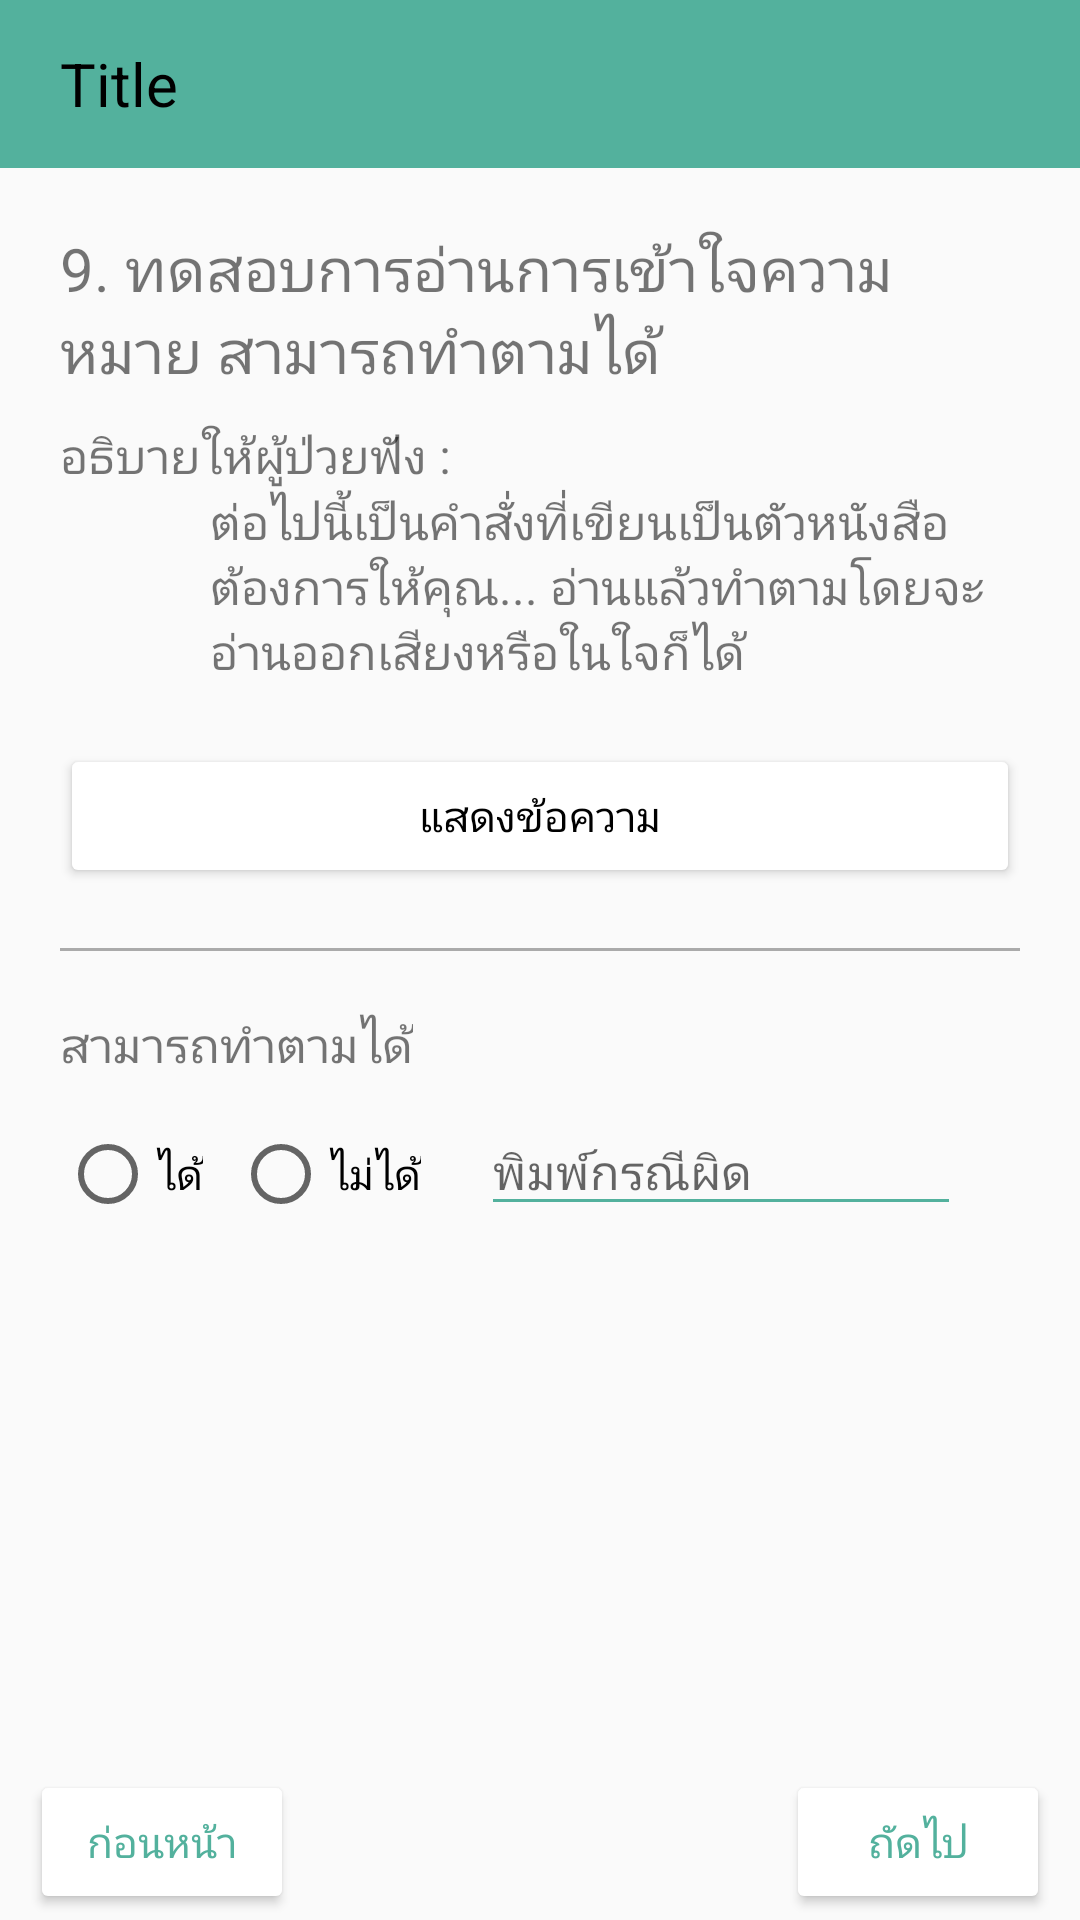

Write the Android layout XML for this screen, with the resource values it uses.
<!-- AndroidManifest.xml: application theme AppTheme -->
<!-- res/layout/no_9.xml -->
<?xml version="1.0" encoding="utf-8"?>
<LinearLayout xmlns:android="http://schemas.android.com/apk/res/android"
    xmlns:app="http://schemas.android.com/apk/res-auto"
    android:orientation="vertical"
    android:layout_width="match_parent"
    android:layout_height="match_parent">

    <include layout="@layout/toolbar_sub" />

    <LinearLayout
        android:layout_width="match_parent"
        android:layout_height="wrap_content"
        android:orientation="vertical"
        android:layout_marginStart="20dp"
        android:layout_marginEnd="20dp">

        <TextView
            android:layout_width="wrap_content"
            android:layout_height="wrap_content"
            android:layout_marginTop="20dp"
            android:textSize="20sp"
            android:text="9. ทดสอบการอ่านการเข้าใจความหมาย สามารถทำตามได้" />

        <TextView
            android:layout_width="wrap_content"
            android:layout_height="wrap_content"
            android:textSize="16sp"
            android:layout_marginTop="10dp"
            android:text="อธิบายให้ผู้ป่วยฟัง : " />

        <TextView
            android:layout_width="wrap_content"
            android:layout_height="wrap_content"
            android:textSize="16sp"
            android:layout_marginStart="50dp"
            android:id="@+id/question"
            android:text="ต่อไปนี้เป็นคำสั่งที่เขียนเป็นตัวหนังสือต้องการให้คุณ... อ่านแล้วทำตามโดยจะอ่านออกเสียงหรือในใจก็ได้" />

        <androidx.appcompat.widget.AppCompatButton
            android:layout_width="match_parent"
            android:layout_height="wrap_content"
            android:layout_marginTop="20dp"
            android:textSize="14sp"
            android:theme="@style/Button_3"
            android:id="@+id/show_message"
            android:text="แสดงข้อความ" />

        <View
            android:layout_width="match_parent"
            android:layout_height="1dp"
            android:layout_marginTop="20dp"
            android:background="@android:color/darker_gray"/>

        <TextView
            android:layout_width="wrap_content"
            android:layout_height="wrap_content"
            android:textSize="16sp"
            android:text="สามารถทำตามได้"
            android:layout_marginTop="20dp" />

        <RadioGroup
            android:layout_width="wrap_content"
            android:layout_height="wrap_content"
            android:orientation="horizontal"
            android:layout_marginTop="10dp"
            android:id="@+id/radiogroup9_1">

            <RadioButton
                android:layout_width="wrap_content"
                android:layout_height="wrap_content"
                android:id="@+id/radio9_1_correct"
                android:text="ได้" />

            <RadioButton
                android:layout_width="wrap_content"
                android:layout_height="wrap_content"
                android:layout_marginStart="10dp"
                android:id="@+id/radio9_1_wrong"
                android:text="ไม่ได้" />

            <EditText
                android:layout_width="160dp"
                android:layout_height="wrap_content"
                android:id="@+id/edit9_1"
                android:inputType="text"
                android:layout_marginStart="20dp"
                android:textSize="16sp"
                app:backgroundTint="#53B19D"
                android:hint="พิมพ์กรณีผิด" />

        </RadioGroup>

    </LinearLayout>

    <LinearLayout
        android:layout_width="match_parent"
        android:layout_height="match_parent"
        android:orientation="horizontal">

        <LinearLayout
            android:layout_width="match_parent"
            android:layout_height="match_parent"
            android:orientation="vertical"
            android:layout_weight="1"
            android:gravity="bottom|start">

            <androidx.appcompat.widget.AppCompatButton
                android:layout_width="wrap_content"
                android:layout_height="wrap_content"
                android:layout_marginStart="10dp"
                android:layout_marginEnd="10dp"
                android:layout_marginBottom="2dp"
                android:textSize="14sp"
                android:theme="@style/Button_2"
                android:id="@+id/before"
                android:text="ก่อนหน้า" />

        </LinearLayout>

        <LinearLayout
            android:layout_width="match_parent"
            android:layout_height="match_parent"
            android:orientation="vertical"
            android:layout_weight="1"
            android:gravity="bottom|right">

            <androidx.appcompat.widget.AppCompatButton
                android:layout_width="wrap_content"
                android:layout_height="wrap_content"
                android:layout_marginStart="10dp"
                android:layout_marginEnd="10dp"
                android:layout_marginBottom="2dp"
                android:textSize="14sp"
                android:theme="@style/Button_2"
                android:id="@+id/next"
                android:text="ถัดไป" />

        </LinearLayout>

    </LinearLayout>

</LinearLayout>
<!-- res/layout/toolbar_sub.xml (included above) -->
<?xml version="1.0" encoding="utf-8"?>
<androidx.appcompat.widget.LinearLayoutCompat
    xmlns:android="http://schemas.android.com/apk/res/android"
    android:layout_width="match_parent"
    android:layout_height="wrap_content"
    android:fitsSystemWindows="true"
    android:orientation="vertical">

    <LinearLayout
        android:layout_width="match_parent"
        android:layout_height="wrap_content"
        android:orientation="vertical">

        <androidx.appcompat.widget.Toolbar
            android:id="@+id/toolbar_sub"
            android:layout_width="match_parent"
            android:layout_height="?attr/actionBarSize"
            android:background="#53B19D"
            android:elevation="4dp">

            <ImageView
                android:layout_width="wrap_content"
                android:layout_height="wrap_content"
                android:id="@+id/back"
                android:background="@drawable/ic_keyboard_arrow_left_black_24dp" />

            <TextView
                android:layout_width="wrap_content"
                android:layout_height="wrap_content"
                android:textSize="20dp"
                android:layout_marginStart="20dp"
                android:id="@+id/title_sub"
                android:textColor="#000000"
                android:text="Title"/>

        </androidx.appcompat.widget.Toolbar>

    </LinearLayout>

</androidx.appcompat.widget.LinearLayoutCompat>
<!-- resources referenced by this layout -->
<resources>
  <style name="Button_2" parent="Widget.AppCompat.Button.Colored">
          <item name="colorButtonNormal">#ffffff</item>
          <item name="android:textColor">#53B19D</item>
      </style>
  <style name="Button_3" parent="Widget.AppCompat.Button.Colored">
          <item name="colorButtonNormal">#ffffff</item>
          <item name="android:textColor">#000000</item>
      </style>
  <style name="AppTheme" parent="Theme.AppCompat.Light.NoActionBar">
          
          <item name="colorPrimary">#53B19D</item>
  
          <item name="colorPrimaryDark">#53B19D</item>
          <item name="colorAccent">#D0E6A5</item>
      </style>
</resources>
